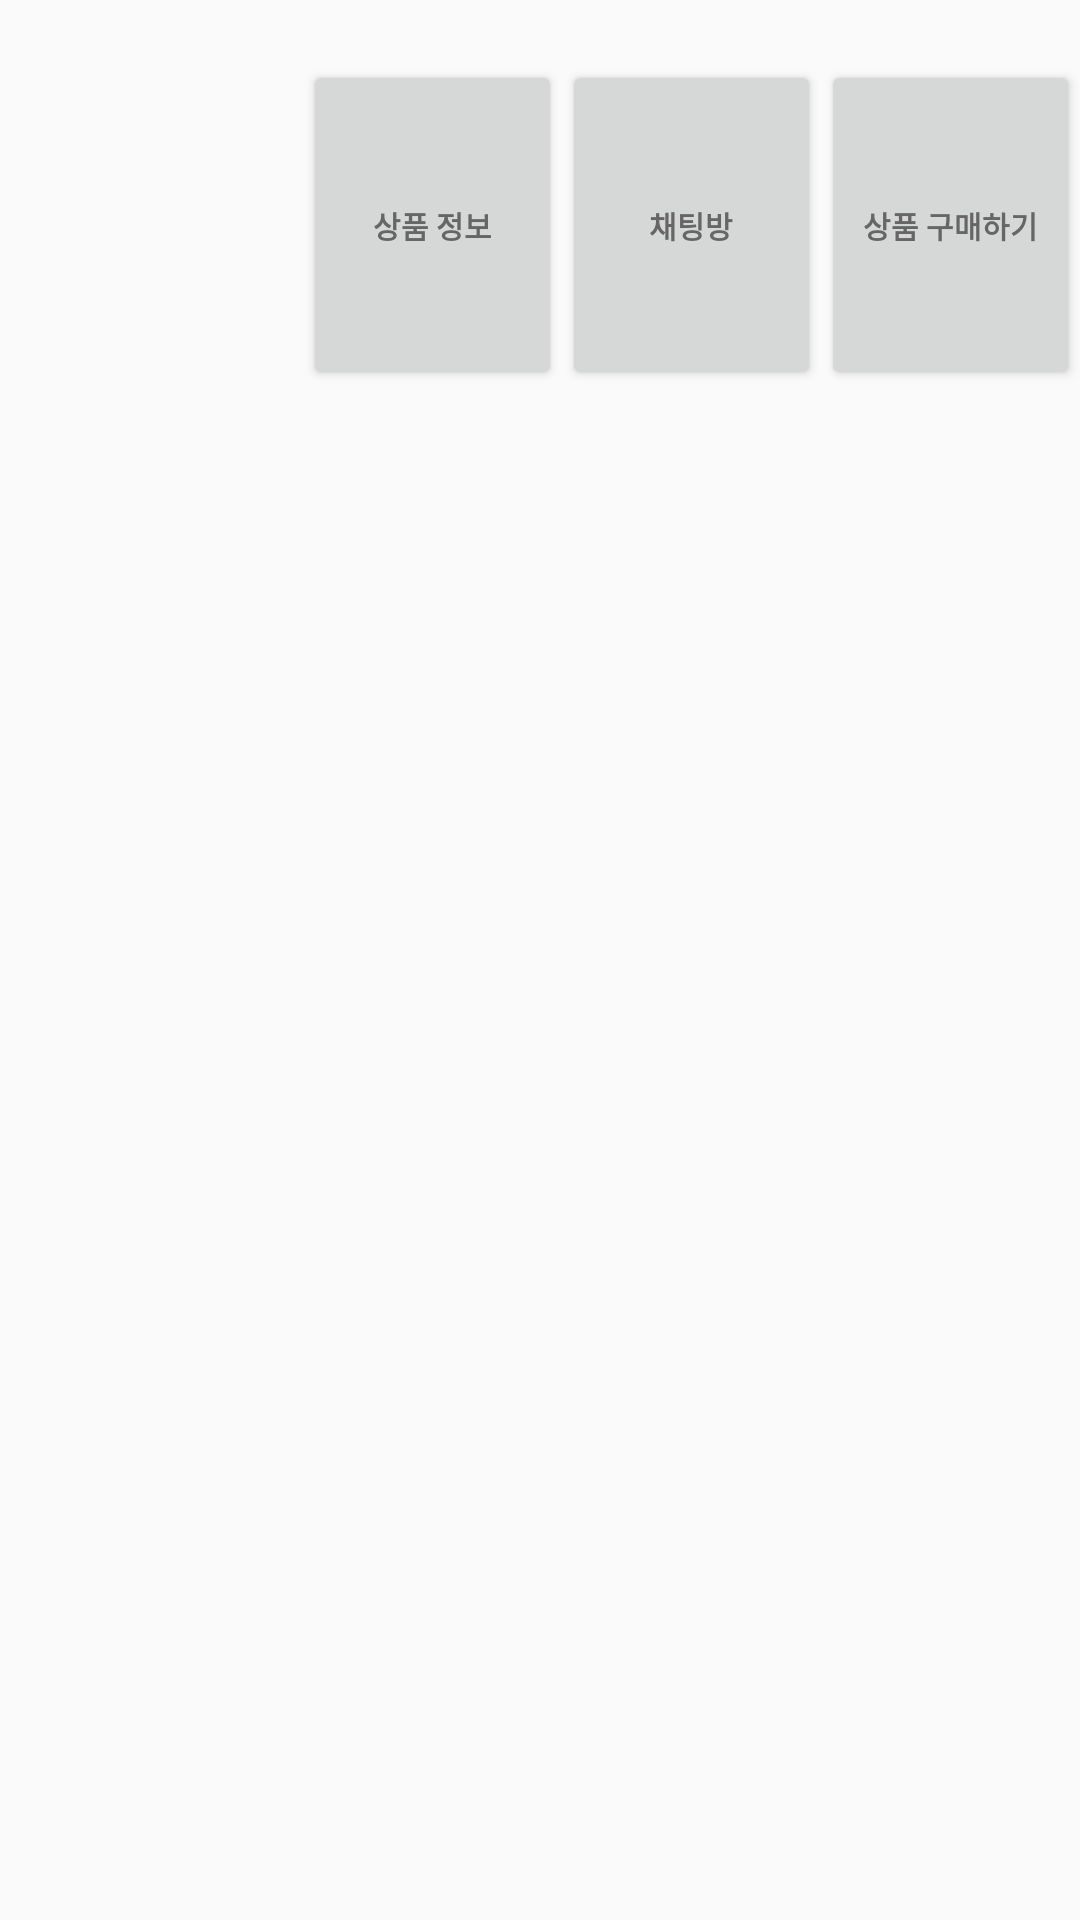

Write the Android layout XML for this screen, with the resource values it uses.
<!-- AndroidManifest.xml: application theme Theme.ShopProject -->
<!-- res/layout/recyclerview_data.xml -->
<?xml version="1.0" encoding="utf-8"?>
<LinearLayout
    xmlns:android="http://schemas.android.com/apk/res/android"
    xmlns:app="http://schemas.android.com/apk/res-auto"
    android:layout_width="match_parent"
    android:layout_height="wrap_content"
    android:orientation="vertical">
    <LinearLayout
        android:layout_width="match_parent"
        android:layout_height="150dp"
        android:orientation="horizontal"
        >

        <TextView
            android:id="@+id/product_count"
            android:layout_width="15dp"
            android:layout_height="match_parent"
            android:layout_marginTop="20dp"
            android:textColor="#000000"
            android:textSize="20dp"
            android:textStyle="bold">

        </TextView>

        <ImageView

            android:id="@+id/product_image"
            android:layout_width="wrap_content"
            android:layout_height="match_parent"
            android:src="@mipmap/ic_launcher"/>

    <TextView

        android:id="@+id/product_name"

        android:layout_width="0dp"
        android:layout_weight="1"
        android:layout_marginTop="20dp"
        android:layout_marginBottom="20dp"
        android:layout_height="match_parent"
        android:layout_gravity="center"
        android:gravity="center"
        android:textSize="10dp"
        android:textColor="#000000"
        android:textStyle="bold"/>

    <Button

        android:layout_width="0dp"
        android:layout_marginTop="20dp"
        android:layout_marginBottom="20dp"
        android:layout_height="match_parent"
        android:layout_weight="1"
        android:id="@+id/product_content"
        android:text="상품 정보"
        android:textSize="10dp"
        android:textColor="#666666"

        android:textStyle="bold"/>
        <Button

            android:layout_width="0dp"
            android:layout_weight="1"

            android:layout_marginTop="20dp"
            android:layout_marginBottom="20dp"
            android:layout_height="match_parent"
            android:id="@+id/product_chatting"
            android:textSize="10dp"
            android:textColor="#666666"

            android:text="채팅방"
            android:textStyle="bold">

        </Button>
        <Button
            android:id="@+id/product_buy"
            android:layout_width="0dp"
            android:layout_weight="1"
            android:layout_marginTop="20dp"
            android:layout_marginBottom="20dp"
            android:layout_height="match_parent"
            android:text="상품 구매하기"
            android:textSize="10dp"
            android:textColor="#666666"

            android:textStyle="bold"
            >

        </Button>
    </LinearLayout>
</LinearLayout>
<!-- resources referenced by this layout -->
<resources>
  <style name="Theme.ShopProject" parent="Theme.AppCompat.DayNight.NoActionBar">
          
          <item name="colorPrimary">@color/purple_500</item>
          <item name="colorPrimaryVariant">@color/purple_700</item>
          <item name="colorOnPrimary">@color/white</item>
          
          <item name="colorSecondary">@color/teal_200</item>
          <item name="colorSecondaryVariant">@color/teal_700</item>
          <item name="colorOnSecondary">@color/black</item>
          
          <item name="android:statusBarColor" tools:targetApi="l">?attr/colorPrimaryVariant</item>
          
      </style>
  <color name="purple_500">#FF6200EE</color>
  <color name="purple_700">#FF3700B3</color>
  <color name="white">#FFFFFFFF</color>
  <color name="teal_200">#FF03DAC5</color>
  <color name="teal_700">#FF018786</color>
  <color name="black">#FF000000</color>
</resources>
